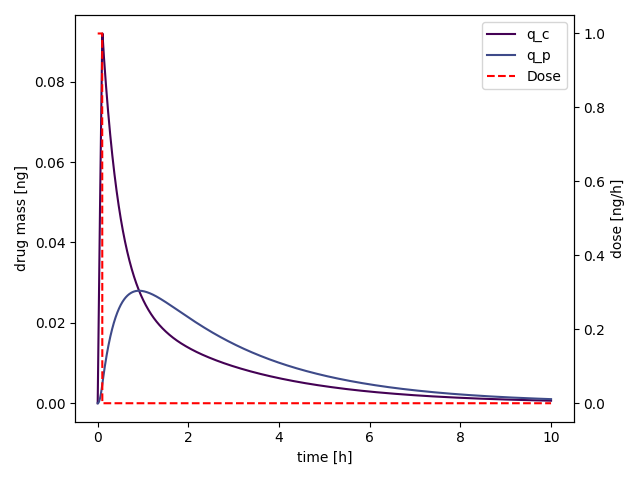

The file beside this chart, header and first rows:
t, dose, q_c, q_p
0.0, 1.0, 0.0, 0.0
0.001, 1.0, 0.0009991, 4.99600198263489e-07
0.002, 1.0, 0.001996, 1.9964040756628055e-06
0.003, 1.0, 0.002991, 4.487422691281627e-06
0.004, 1.0, 0.003984, 7.96967525380538e-06
0.005001, 1.0, 0.004976, 1.2440188826058511e-05
0.006001, 1.0, 0.005965, 1.7895998323098787e-05
0.007001, 1.0, 0.006952, 2.433414651221731e-05
0.008001, 1.0, 0.007937, 3.175168401293849e-05
0.009001, 1.0, 0.00892, 4.014566929702007e-05
0.01, 1.0, 0.009902, 4.951316868845312e-05
0.011, 1.0, 0.01088, 5.985125636346199e-05
0.012, 1.0, 0.01186, 7.11569923294239e-05
0.013, 1.0, 0.01283, 8.342743972239555e-05
0.014, 1.0, 0.01381, 9.665970412024477e-05
0.015, 1.0, 0.01478, 0.0001109
0.016, 1.0, 0.01575, 0.000126
0.017, 1.0, 0.01672, 0.0001421
0.018, 1.0, 0.01768, 0.0001591
0.019, 1.0, 0.01865, 0.0001771
0.02, 1.0, 0.01961, 0.0001961
0.021, 1.0, 0.02057, 0.000216
0.022, 1.0, 0.02153, 0.0002368
0.023, 1.0, 0.02248, 0.0002586
0.024, 1.0, 0.02344, 0.0002813
0.025, 1.0, 0.02439, 0.0003049
0.026, 1.0, 0.02534, 0.0003294
0.027, 1.0, 0.02629, 0.0003549
0.028, 1.0, 0.02724, 0.0003813
0.029, 1.0, 0.02818, 0.0004086
0.03, 1.0, 0.02912, 0.0004368
0.031, 1.0, 0.03007, 0.000466
0.032, 1.0, 0.03101, 0.0004961
0.033, 1.0, 0.03194, 0.000527
0.034, 1.0, 0.03288, 0.0005589
0.035, 1.0, 0.03381, 0.0005917
0.036, 1.0, 0.03475, 0.0006253
0.037, 1.0, 0.03568, 0.0006599
0.038, 1.0, 0.0366, 0.0006954
0.039, 1.0, 0.03753, 0.0007317
0.04, 1.0, 0.03846, 0.000769
0.041, 1.0, 0.03938, 0.0008071
0.042, 1.0, 0.0403, 0.0008461
0.043, 1.0, 0.04122, 0.000886
0.044, 1.0, 0.04214, 0.0009268
0.045, 1.0, 0.04305, 0.0009685
0.046, 1.0, 0.04397, 0.001011
0.047, 1.0, 0.04488, 0.001054
0.048, 1.0, 0.04579, 0.001099
0.049, 1.0, 0.0467, 0.001144
0.05001, 1.0, 0.04761, 0.00119
0.05101, 1.0, 0.04851, 0.001237
0.05201, 1.0, 0.04941, 0.001284
0.05301, 1.0, 0.05032, 0.001333
0.05401, 1.0, 0.05122, 0.001382
0.05501, 1.0, 0.05211, 0.001433
0.05601, 1.0, 0.05301, 0.001484
0.05701, 1.0, 0.0539, 0.001536
0.05801, 1.0, 0.0548, 0.001588
0.05901, 1.0, 0.05569, 0.001642
... 9,940 more rows
